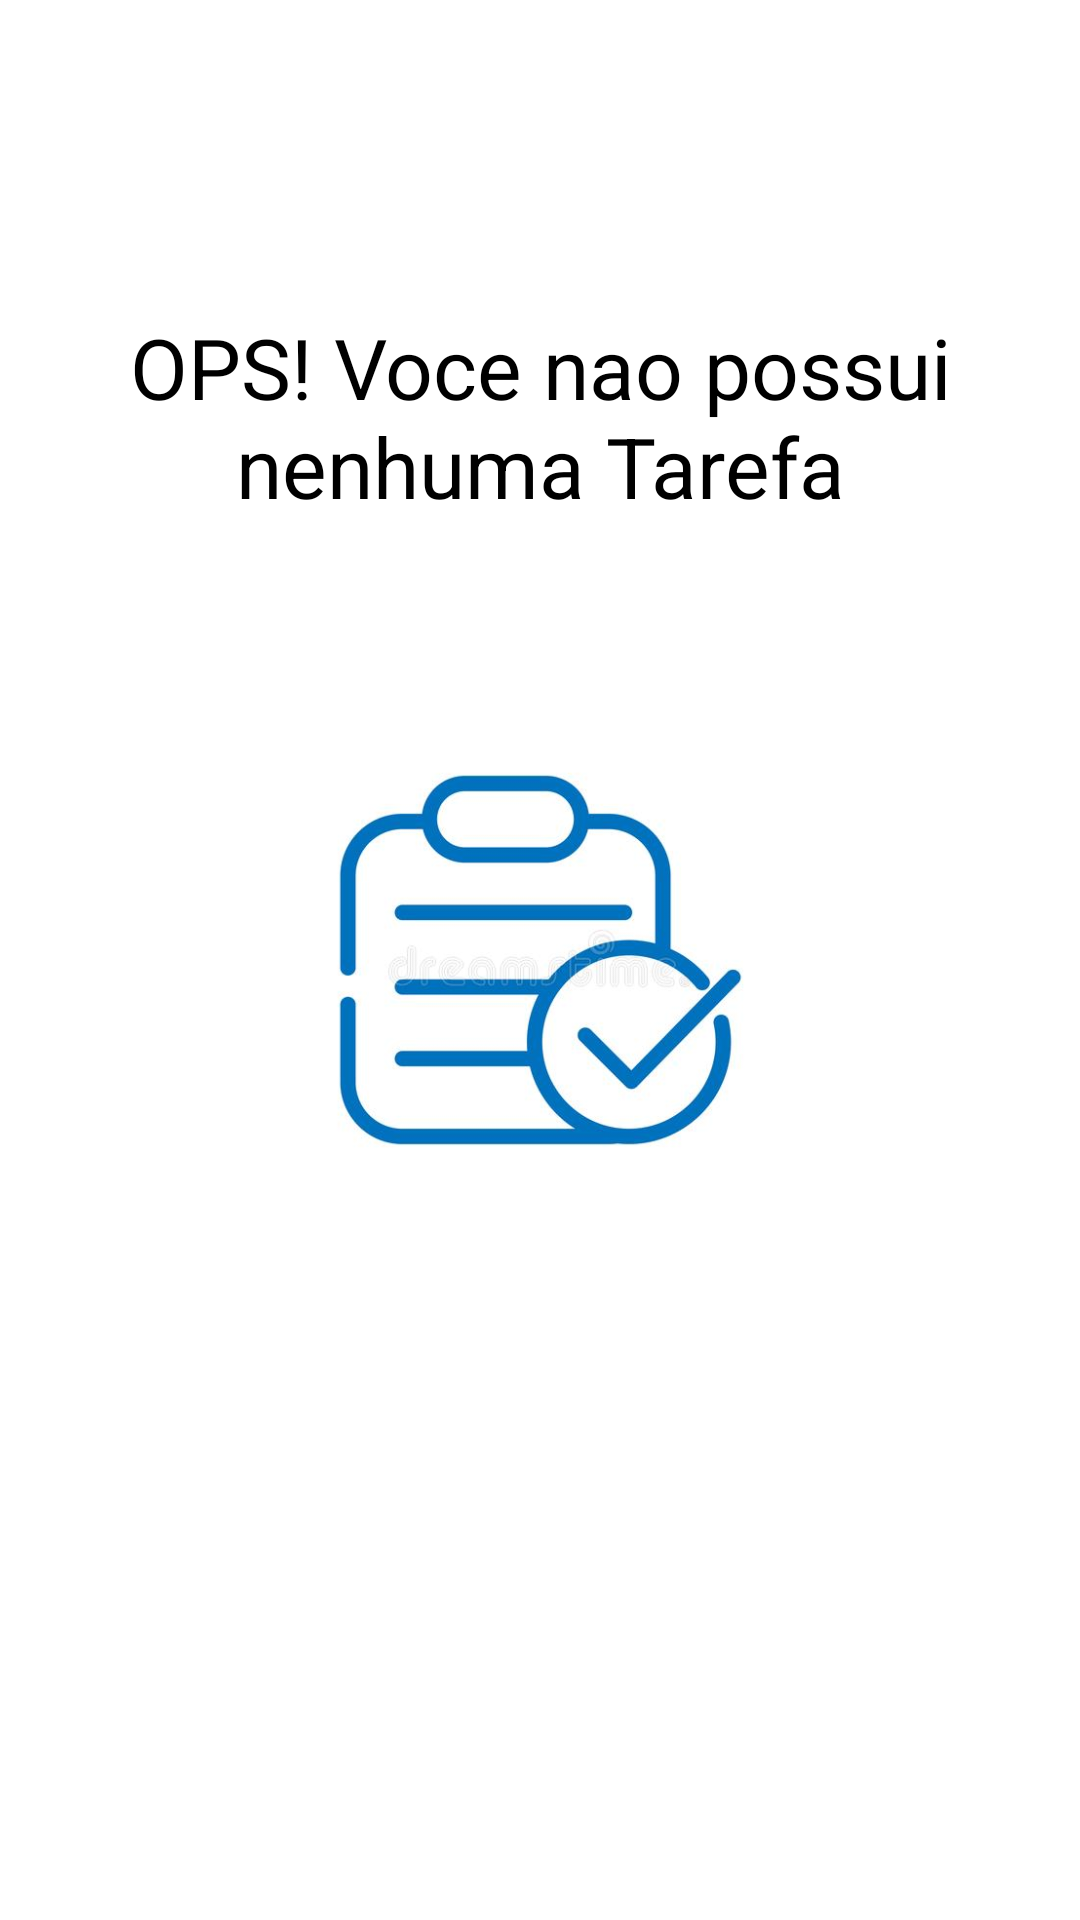

The Android layout XML behind this screen, and the referenced resources:
<!-- AndroidManifest.xml: application theme Theme.ToDoList -->
<!-- res/layout/empty_state.xml -->
<?xml version="1.0" encoding="utf-8"?>
<androidx.constraintlayout.widget.ConstraintLayout xmlns:android="http://schemas.android.com/apk/res/android"
    xmlns:app="http://schemas.android.com/apk/res-auto"
    android:id="@+id/empty_state"
    android:layout_width="match_parent"
    android:layout_height="match_parent"
    android:layout_margin="16dp">

    <TextView
        android:id="@+id/tv_message"
        android:layout_width="0dp"
        android:layout_height="wrap_content"
        android:layout_marginBottom="16dp"
        android:gravity="center"
        android:text="@string/label_you_dont_have_tasks"
        android:textColor="@color/black"
        android:textSize="28sp"
        app:layout_constraintBottom_toTopOf="@id/iv_image"
        app:layout_constraintEnd_toEndOf="parent"
        app:layout_constraintStart_toStartOf="parent" />

    <androidx.appcompat.widget.AppCompatImageView
        android:id="@+id/iv_image"
        android:layout_width="265dp"
        android:layout_height="260dp"
        app:layout_constraintBottom_toBottomOf="parent"
        app:layout_constraintEnd_toEndOf="parent"
        app:layout_constraintStart_toStartOf="parent"
        app:layout_constraintTop_toTopOf="parent"
        app:srcCompat="@drawable/ic_empty_state" />

</androidx.constraintlayout.widget.ConstraintLayout>
<!-- resources referenced by this layout -->
<resources>
  <!-- drawable ic_empty_state: png bitmap (drawable, 120315 bytes) -->
  <string name="label_you_dont_have_tasks">OPS! Voce nao possui nenhuma Tarefa</string>
  <style name="Theme.ToDoList" parent="Theme.MaterialComponents.Light.NoActionBar">
          <item name="colorPrimary">@color/purple_700</item>
          <item name="colorPrimaryDark">@color/black</item>
  
          <item name="colorSecondary">@color/black</item>
  
          <item name="colorOnSecondary">@color/white</item>
      </style>
  <!-- not gathered from this repository: default colours our renderer supplied (Android Studio template values) -->
  <color name="purple_700">#FF3700B3</color>
  <color name="black">#FF000000</color>
  <color name="white">#FFFFFFFF</color>
</resources>
